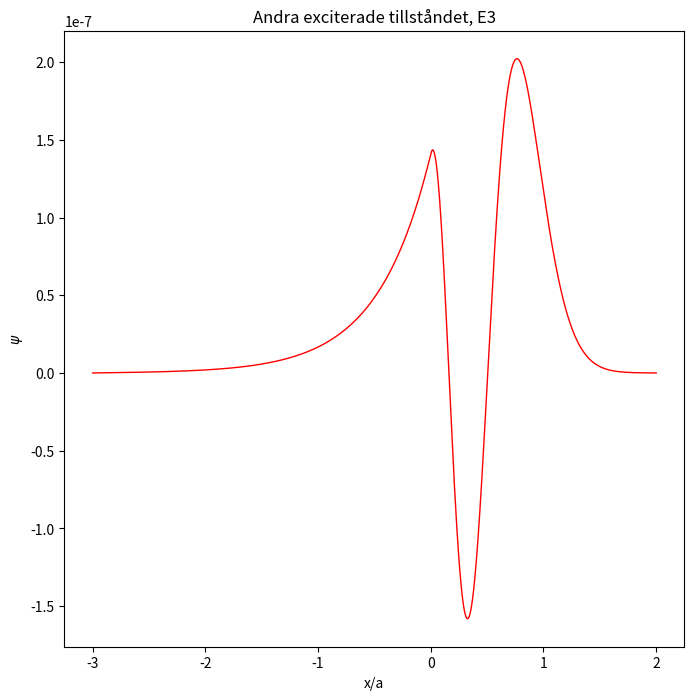

This figure's Python source:
# -*- coding: utf-8 -*-

from pylab import *
import numpy as np
import matplotlib.pyplot as plt

a=1.0e-9           # well width a=1 nm
hbar=1.0546e-34    # Plancks constant
m=9.1094e-31       # electron mass
e=1.6022e-19       # electron charge=-e
c=2.0*m/hbar**2    # constant in Schrödinger equation
N=100000             # number of mesh points
dx=5*a/N             # step length
dx2=dx**2          # step length squared

EeV =-0.17335286009319842      # input energy in eV: test 0.3 , 0.4 , 0.3760 , 1.5
E = EeV*e          # input energy in J

#print('Exact solution:')
#print('E1=',(hbar*np.pi/a)**2/(2.0*m)/e,'eV')
#print('E2=',(hbar*2.0*np.pi/a)**2/(2.0*m)/e,'eV')

# potential energy function
def V(x):
    y = 0.0
    #y=e*5.*x/a # triangular potential
    if x>0. and x<1. : y=e*5.*(x/a-1.) # finite triangular potential
    return y

# initial values and lists
x = -3*a             # initial value of position x
psi = 0.0           # wave function at initial position
dpsi = 1.0          # derivative of wave function at initial position
x_tab = []          # list to store positions for plot
psi_tab = []        # list to store wave function for plot
x_tab.append(x/a)
psi_tab.append(psi)

for i in range(N) :
    d2psi = c*(V(x)-E)*psi
    d2psinew = c*(V(x+dx)-E)*psi
    psi += dpsi*dx + 0.5*d2psi*dx2
    dpsi += 0.5*(d2psi+d2psinew)*dx
    x += dx
    x_tab.append(x/a)
    psi_tab.append(psi)

print('E=',EeV,'eV , psi(x=a)=',psi)
print(dpsi)
plt.close()
plt.figure(num=None, figsize=(8,8), dpi=80, facecolor='w', edgecolor='k')
plt.plot(x_tab, psi_tab, linewidth=1, color='red')
# plt.xlim(0, 1)
#limit=1.e-9
#plt.ylim(0, limit)
#plt.ylim(-limit, limit)
#plt.autoscale(False)
plt.title('Andra exciterade tillståndet, E3')
plt.xlabel('x/a')
plt.ylabel('$\psi$')
#plt.savefig('psi.pdf')
plt.show()

